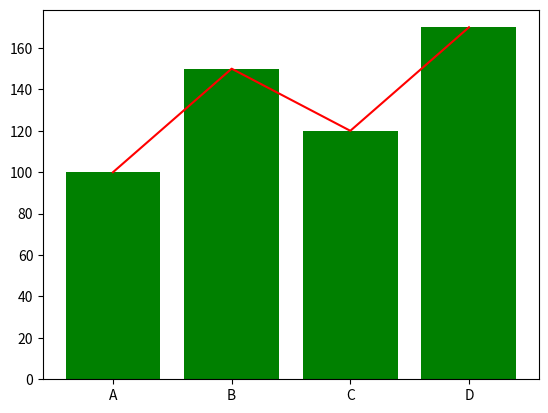

Write Python code to recreate this figure.
import matplotlib.pyplot as plt

names = ['A', 'B', 'C', 'D']
salaries = [100, 150, 120, 170]
plt.bar(names, salaries, color='green')
plt.plot(names, salaries, color='red')
plt.show()